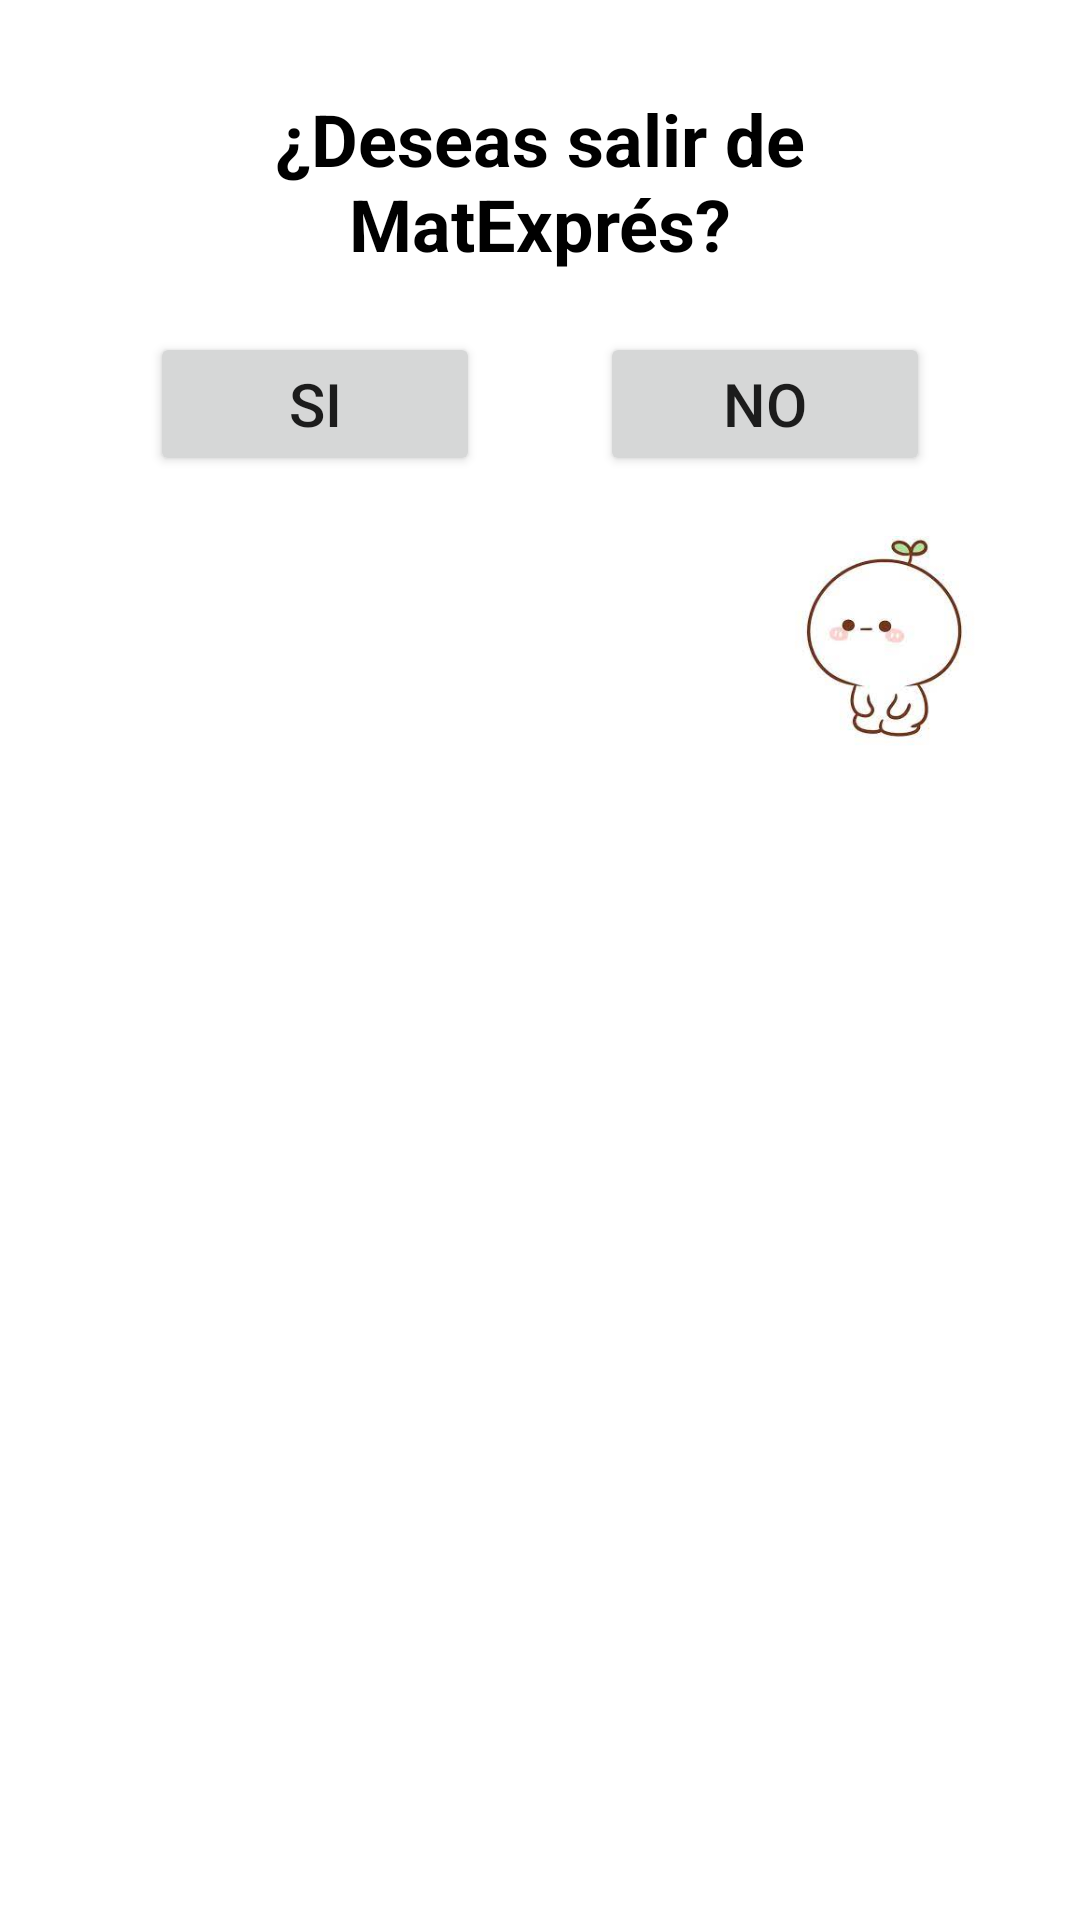

The Android layout XML behind this screen, and the referenced resources:
<!-- AndroidManifest.xml: application theme Theme.MatExpres -->
<!-- res/layout/activity_cerrar_sesion.xml -->
<?xml version="1.0" encoding="utf-8"?>
<LinearLayout xmlns:android="http://schemas.android.com/apk/res/android"
        xmlns:tools="http://schemas.android.com/tools"
        xmlns:app="http://schemas.android.com/apk/res-auto"
        android:layout_width="match_parent"
        android:layout_height="match_parent"
        tools:context=".CerrarSesion"
        android:orientation="vertical"
        android:padding="30dp">

    <TextView
            android:text="¿Deseas salir de MatExprés?"
            android:layout_width="match_parent"
            android:layout_height="wrap_content"
            android:id="@+id/textView23"
            android:textSize="24sp"
            android:textAlignment="center"
            android:textColor="@color/black"
            android:textStyle="bold" />

    <LinearLayout
            android:orientation="horizontal"
            android:layout_width="match_parent"
            android:layout_height="wrap_content"
            android:padding="20dp">

        <Button
                android:text="Si"
                android:layout_width="15dp"
                android:layout_height="wrap_content"
                android:id="@+id/button15"
                android:layout_weight="1"
                android:layout_marginRight="20dp"
                android:textSize="20sp"
                android:onClick="salir" />

        <Button
                android:text="No"
                android:layout_width="15dp"
                android:layout_height="wrap_content"
                android:id="@+id/button16"
                android:layout_weight="1"
                android:layout_marginLeft="20dp"
                android:textSize="20sp"
                android:onClick="no" />
    </LinearLayout>

    <ImageView
            android:layout_width="70dp"
            android:layout_height="70dp"
            app:srcCompat="@drawable/cerrar"
            android:id="@+id/imageView9"
            android:layout_gravity="right" />
</LinearLayout>
<!-- resources referenced by this layout -->
<resources>
  <color name="black">#FF000000</color>
  <!-- drawable cerrar: jpeg bitmap (drawable-v24, 4907 bytes) -->
  <style name="Theme.MatExpres" parent="Theme.MaterialComponents.DayNight.DarkActionBar">
          
          <item name="colorPrimary">@color/purple</item>
          <item name="colorPrimaryVariant">@color/purple_2</item>
          <item name="colorOnPrimary">@color/white</item>
          
          <item name="colorSecondary">@color/lilac</item>
          <item name="colorSecondaryVariant">@color/purple_3</item>
          <item name="colorOnSecondary">@color/black</item>
          
          <item name="android:statusBarColor" tools:targetApi="l">?attr/colorPrimary</item>
          
      </style>
  <color name="purple">#8E24AB</color>
  <color name="purple_2">#CD34F7</color>
  <color name="white">#FFFFFFFF</color>
  <color name="lilac">#A55EB9</color>
  <color name="purple_3">#631978</color>
</resources>
